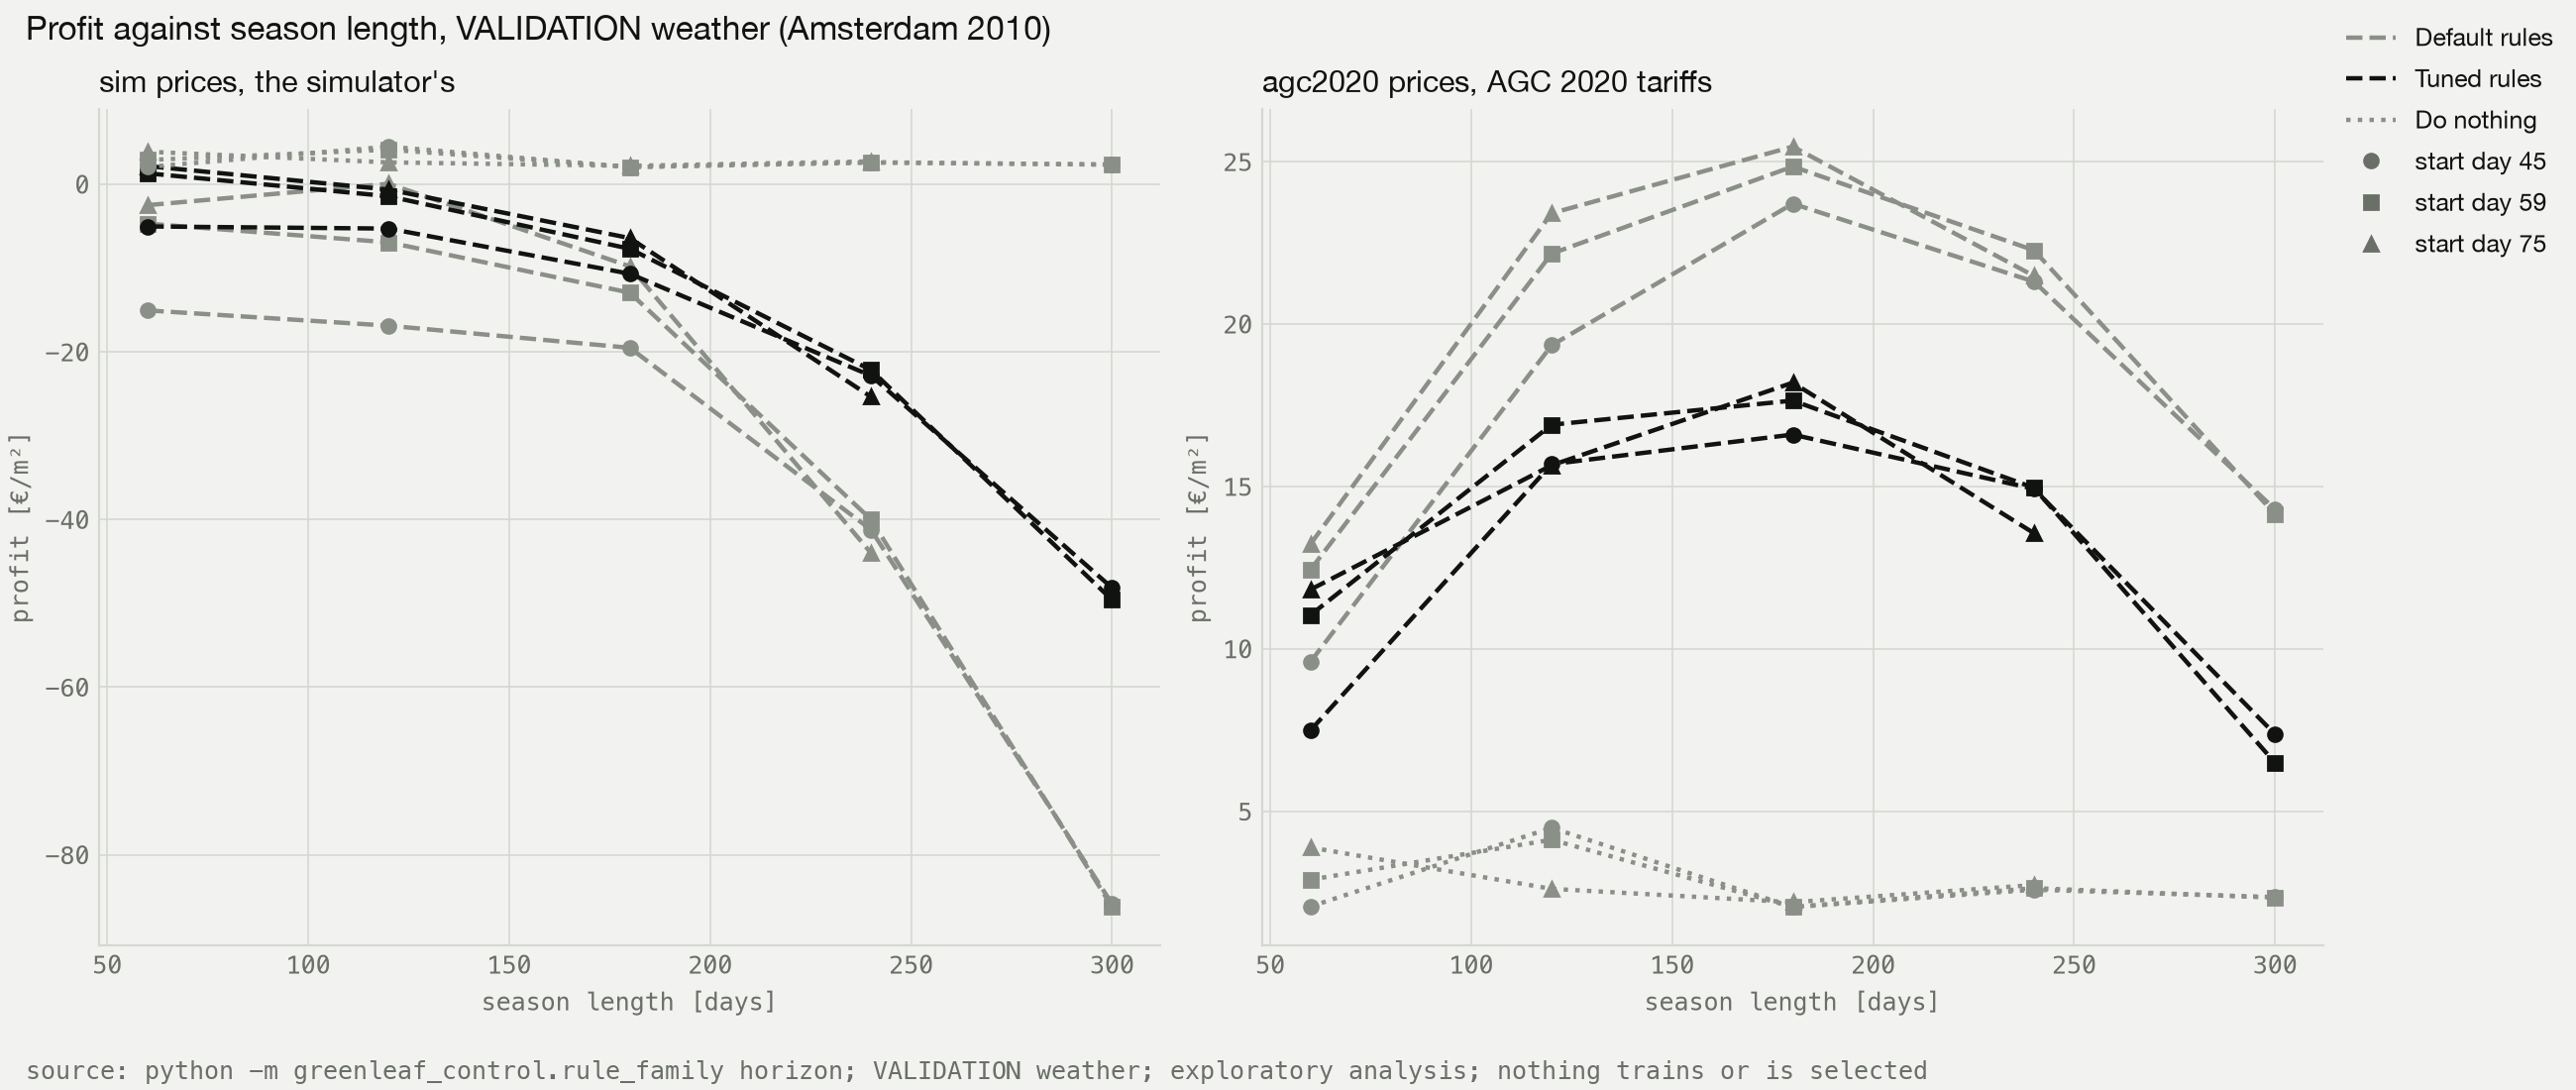

The file beside this chart, header and first rows:
controller, start_day, length, profit_sim, profit_agc2020, yield_kg_m2, viol_hours, valid, note
rb_default, 45, 60, -15.05, 9.602, 10.93, 804.8, True, 
rb_default, 45, 120, -16.87, 19.34, 19.63, 1496, True, 
rb_default, 45, 180, -19.51, 23.71, 23.94, 2205, True, 
rb_default, 45, 240, -41.21, 21.31, 26.15, 3100, True, 
rb_default, 45, 300, -85.86, 14.29, 28.79, 4082, True, 
rb_default, 59, 60, -4.698, 12.44, 11.42, 709.2, True, 
rb_default, 59, 120, -6.93, 22.17, 20.14, 1396, True, 
rb_default, 59, 180, -12.93, 24.85, 23.63, 2180, True, 
rb_default, 59, 240, -39.98, 22.27, 26.67, 3094, True, 
rb_default, 59, 300, -86.24, 14.14, 28.77, 4024, True, 
rb_default, 75, 60, -2.494, 13.22, 11.67, 715.5, True, 
rb_default, 75, 120, 0.06081, 23.41, 19.83, 1388, True, 
rb_default, 75, 180, -9.796, 25.46, 23.52, 2200, True, 
rb_default, 75, 240, -43.99, 21.48, 26.68, 3211, True, 
rb_default, 75, 300, , , , , , start day 75 + 300 days = day 375, on or…
rb_tuned, 45, 60, -5.033, 7.49, 7.81, 324.5, True, 
rb_tuned, 45, 120, -5.286, 15.69, 15.16, 748.2, True, 
rb_tuned, 45, 180, -10.68, 16.6, 17.37, 1416, True, 
rb_tuned, 45, 240, -22.84, 14.92, 18.89, 2084, True, 
rb_tuned, 45, 300, -48.15, 7.367, 18.18, 2432, True, 
rb_tuned, 59, 60, 1.31, 11.04, 9.471, 349.0, True, 
rb_tuned, 59, 120, -1.429, 16.9, 15.36, 808.0, True, 
rb_tuned, 59, 180, -7.698, 17.64, 17.59, 1536, True, 
rb_tuned, 59, 240, -22.15, 14.96, 18.77, 2135, True, 
rb_tuned, 59, 300, -49.59, 6.488, 17.74, 2404, True, 
rb_tuned, 75, 60, 2.172, 11.82, 9.91, 393.5, True, 
rb_tuned, 75, 120, -0.6343, 15.65, 14.06, 948.8, True, 
rb_tuned, 75, 180, -6.422, 18.19, 17.74, 1627, True, 
rb_tuned, 75, 240, -25.35, 13.56, 18.18, 2215, True, 
rb_tuned, 75, 300, , , , , , start day 75 + 300 days = day 375, on or…
zero_controls, 45, 60, 2.067, 2.067, 1.292, 2930, True, 
zero_controls, 45, 120, 4.491, 4.491, 2.807, 5464, True, 
zero_controls, 45, 180, 2.048, 2.048, 1.28, 6442, True, 
zero_controls, 45, 240, 2.584, 2.584, 1.615, 8064, True, 
zero_controls, 45, 300, 2.356, 2.356, 1.473, 10998, True, 
zero_controls, 59, 60, 2.894, 2.894, 1.809, 2919, True, 
zero_controls, 59, 120, 4.123, 4.123, 2.577, 5240, True, 
zero_controls, 59, 180, 2.052, 2.052, 1.283, 6079, True, 
zero_controls, 59, 240, 2.631, 2.631, 1.644, 8188, True, 
zero_controls, 59, 300, 2.337, 2.337, 1.461, 11049, True, 
zero_controls, 75, 60, 3.885, 3.885, 2.428, 2978, True, 
zero_controls, 75, 120, 2.611, 2.611, 1.632, 4779, True, 
zero_controls, 75, 180, 2.199, 2.199, 1.374, 5688, True, 
zero_controls, 75, 240, 2.729, 2.729, 1.706, 8271, True, 
zero_controls, 75, 300, , , , , , start day 75 + 300 days = day 375, on or…
